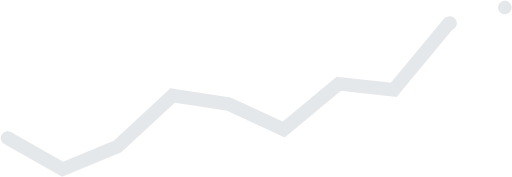
t = 0.00 s
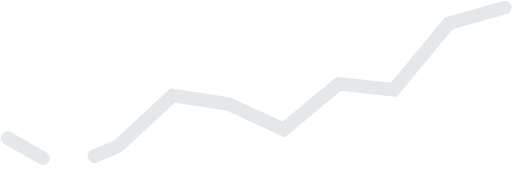
t = 0.23 s
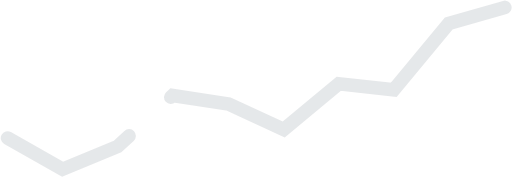
t = 0.45 s
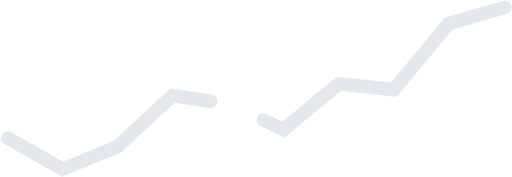
t = 0.68 s
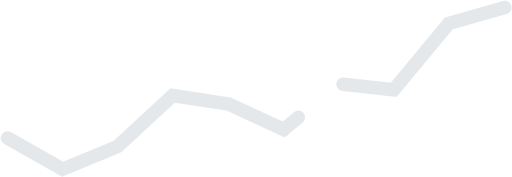
t = 0.90 s
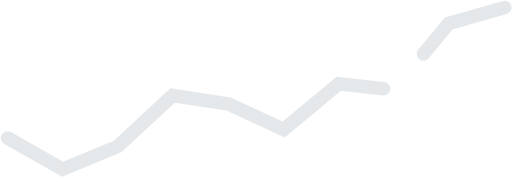
t = 1.13 s

The animated SVG that drew these frames (rendered in a browser with its animation timeline set to each time). Animation: 1 SMIL element (animate=1); one cycle of 1.35 s, repeats indefinitely.

<?xml version="1.0" standalone="no"?>
<svg id="Line" width="564" height="195" viewBox="0 0 564 195" fill="none" xmlns="http://www.w3.org/2000/svg" style="max-width: 100%; max-height: 100%;">
<path d="M8.28125 152.045L68.9 186.42L129.519 161.42L190.138 105.17L251.9 114.545L312.519 142.67L373.138 92.2798L433.756 98.9204L494.375 25.8735L556.138 8.29541" stroke="#001931" stroke-opacity="0.1" stroke-width="15" stroke-linecap="round" stroke-dasharray="0,0,583.4980942527847,62.70045311049658"><animate attributeType="XML" attributeName="stroke-dasharray" repeatCount="indefinite" dur="1.3513513513513513s" values="0,0,583.4980942527847,62.70045311049658; 
          0,62.70045311049658,583.4980942527847,0; 
          583.4980942527847,62.70045311049658,0,0" keyTimes="0; 0.097029702970297; 1"></animate></path>
</svg>